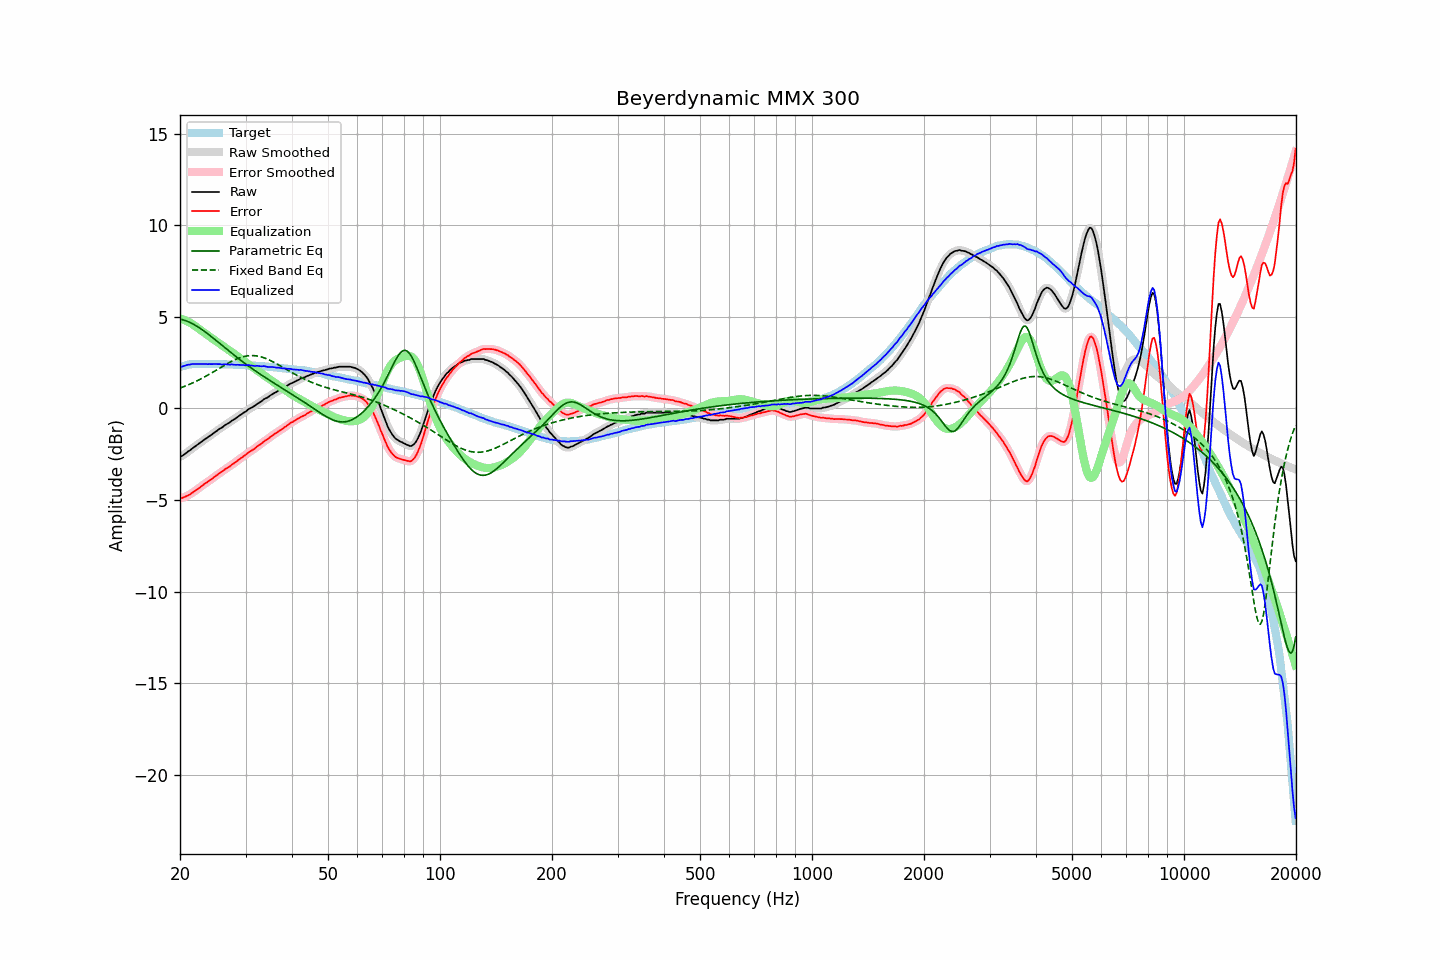

The data file committed next to this chart (first rows):
frequency, raw, error, smoothed, error_smoothed, equalization, parametric_eq, fixed_band_eq, equalized_raw, equalized_smoothed, target
20.00, -2.64, -4.90, -2.65, -4.91, 4.92, 4.88, 1.11, 2.28, 2.27, 2.26
20.20, -2.61, -4.90, -2.60, -4.89, 4.89, 4.86, 1.15, 2.28, 2.29, 2.29
20.40, -2.55, -4.87, -2.55, -4.86, 4.86, 4.84, 1.18, 2.31, 2.31, 2.32
20.61, -2.49, -4.83, -2.49, -4.83, 4.82, 4.81, 1.21, 2.33, 2.34, 2.34
20.81, -2.42, -4.79, -2.42, -4.79, 4.78, 4.78, 1.25, 2.37, 2.36, 2.37
21.02, -2.35, -4.75, -2.36, -4.75, 4.74, 4.75, 1.29, 2.39, 2.39, 2.40
21.23, -2.30, -4.71, -2.29, -4.70, 4.70, 4.71, 1.32, 2.40, 2.40, 2.41
21.44, -2.23, -4.65, -2.23, -4.65, 4.65, 4.67, 1.36, 2.42, 2.42, 2.42
21.66, -2.16, -4.59, -2.16, -4.59, 4.59, 4.62, 1.40, 2.43, 2.43, 2.43
21.87, -2.10, -4.53, -2.10, -4.53, 4.53, 4.57, 1.44, 2.43, 2.43, 2.43
22.09, -2.03, -4.47, -2.03, -4.47, 4.47, 4.52, 1.48, 2.44, 2.44, 2.44
22.31, -1.97, -4.41, -1.97, -4.40, 4.40, 4.47, 1.53, 2.43, 2.44, 2.44
22.54, -1.90, -4.34, -1.90, -4.34, 4.34, 4.41, 1.57, 2.44, 2.43, 2.44
22.76, -1.84, -4.27, -1.84, -4.27, 4.27, 4.35, 1.62, 2.43, 2.43, 2.44
22.99, -1.78, -4.21, -1.77, -4.20, 4.21, 4.29, 1.66, 2.43, 2.43, 2.43
23.22, -1.71, -4.13, -1.71, -4.14, 4.15, 4.23, 1.71, 2.43, 2.43, 2.42
23.45, -1.65, -4.07, -1.65, -4.08, 4.08, 4.16, 1.76, 2.43, 2.43, 2.42
23.69, -1.60, -4.02, -1.59, -4.02, 4.02, 4.09, 1.81, 2.42, 2.43, 2.42
23.92, -1.53, -3.95, -1.53, -3.96, 3.96, 4.03, 1.86, 2.43, 2.42, 2.42
24.16, -1.47, -3.90, -1.47, -3.90, 3.89, 3.96, 1.91, 2.42, 2.42, 2.43
24.40, -1.41, -3.84, -1.41, -3.83, 3.83, 3.89, 1.96, 2.42, 2.43, 2.43
24.65, -1.34, -3.76, -1.34, -3.77, 3.77, 3.82, 2.01, 2.43, 2.42, 2.42
24.89, -1.28, -3.70, -1.28, -3.70, 3.70, 3.75, 2.06, 2.43, 2.42, 2.42
25.14, -1.22, -3.64, -1.21, -3.63, 3.64, 3.68, 2.12, 2.42, 2.43, 2.42
25.39, -1.15, -3.57, -1.15, -3.58, 3.58, 3.60, 2.17, 2.43, 2.42, 2.42
25.65, -1.09, -3.51, -1.10, -3.51, 3.51, 3.53, 2.22, 2.42, 2.42, 2.42
25.91, -1.05, -3.46, -1.04, -3.45, 3.45, 3.46, 2.27, 2.40, 2.41, 2.41
26.16, -0.98, -3.39, -0.98, -3.39, 3.39, 3.39, 2.33, 2.41, 2.41, 2.41
26.43, -0.91, -3.32, -0.92, -3.33, 3.33, 3.32, 2.38, 2.42, 2.41, 2.41
26.69, -0.86, -3.27, -0.86, -3.27, 3.27, 3.24, 2.43, 2.41, 2.41, 2.41
26.96, -0.81, -3.22, -0.81, -3.22, 3.21, 3.17, 2.48, 2.40, 2.41, 2.41
27.23, -0.76, -3.17, -0.75, -3.16, 3.15, 3.10, 2.52, 2.39, 2.40, 2.41
27.50, -0.68, -3.09, -0.69, -3.09, 3.09, 3.03, 2.57, 2.41, 2.40, 2.41
27.77, -0.63, -3.02, -0.63, -3.03, 3.03, 2.96, 2.61, 2.40, 2.40, 2.40
28.05, -0.58, -2.97, -0.57, -2.97, 2.97, 2.89, 2.66, 2.39, 2.39, 2.39
28.33, -0.52, -2.90, -0.52, -2.90, 2.90, 2.82, 2.70, 2.38, 2.39, 2.38
28.62, -0.45, -2.83, -0.45, -2.84, 2.84, 2.75, 2.73, 2.39, 2.38, 2.38
28.90, -0.39, -2.77, -0.39, -2.77, 2.77, 2.68, 2.77, 2.38, 2.38, 2.38
29.19, -0.33, -2.70, -0.33, -2.71, 2.71, 2.62, 2.80, 2.38, 2.38, 2.37
29.48, -0.27, -2.65, -0.27, -2.65, 2.64, 2.55, 2.82, 2.37, 2.37, 2.38
29.78, -0.21, -2.58, -0.21, -2.58, 2.58, 2.49, 2.84, 2.37, 2.37, 2.37
30.08, -0.16, -2.53, -0.15, -2.52, 2.52, 2.42, 2.86, 2.35, 2.37, 2.37
30.38, -0.08, -2.44, -0.09, -2.45, 2.45, 2.36, 2.88, 2.37, 2.37, 2.36
30.68, -0.02, -2.38, -0.03, -2.38, 2.39, 2.29, 2.89, 2.37, 2.36, 2.36
30.99, 0.02, -2.33, 0.02, -2.32, 2.33, 2.23, 2.89, 2.35, 2.35, 2.34
31.30, 0.07, -2.27, 0.07, -2.27, 2.27, 2.17, 2.89, 2.34, 2.34, 2.34
31.61, 0.12, -2.22, 0.12, -2.21, 2.21, 2.11, 2.89, 2.33, 2.33, 2.34
31.93, 0.18, -2.15, 0.18, -2.15, 2.14, 2.05, 2.88, 2.32, 2.33, 2.33
32.24, 0.25, -2.07, 0.24, -2.08, 2.08, 1.99, 2.87, 2.33, 2.32, 2.32
32.57, 0.30, -2.02, 0.30, -2.02, 2.02, 1.93, 2.85, 2.32, 2.32, 2.32
32.89, 0.35, -1.97, 0.36, -1.96, 1.96, 1.87, 2.83, 2.31, 2.31, 2.32
33.22, 0.41, -1.89, 0.42, -1.89, 1.89, 1.81, 2.80, 2.30, 2.31, 2.31
33.55, 0.49, -1.81, 0.48, -1.82, 1.83, 1.75, 2.78, 2.32, 2.31, 2.30
33.89, 0.54, -1.75, 0.53, -1.76, 1.76, 1.69, 2.74, 2.30, 2.30, 2.29
34.23, 0.58, -1.71, 0.59, -1.70, 1.70, 1.64, 2.71, 2.28, 2.28, 2.29
34.57, 0.63, -1.65, 0.64, -1.64, 1.63, 1.58, 2.67, 2.26, 2.27, 2.28
34.92, 0.70, -1.57, 0.70, -1.58, 1.57, 1.53, 2.63, 2.27, 2.27, 2.27
35.27, 0.76, -1.51, 0.76, -1.50, 1.51, 1.47, 2.59, 2.27, 2.27, 2.26
35.62, 0.81, -1.44, 0.81, -1.44, 1.45, 1.41, 2.54, 2.26, 2.26, 2.25
35.97, 0.86, -1.38, 0.86, -1.39, 1.39, 1.36, 2.50, 2.25, 2.25, 2.24
... 635 more rows
